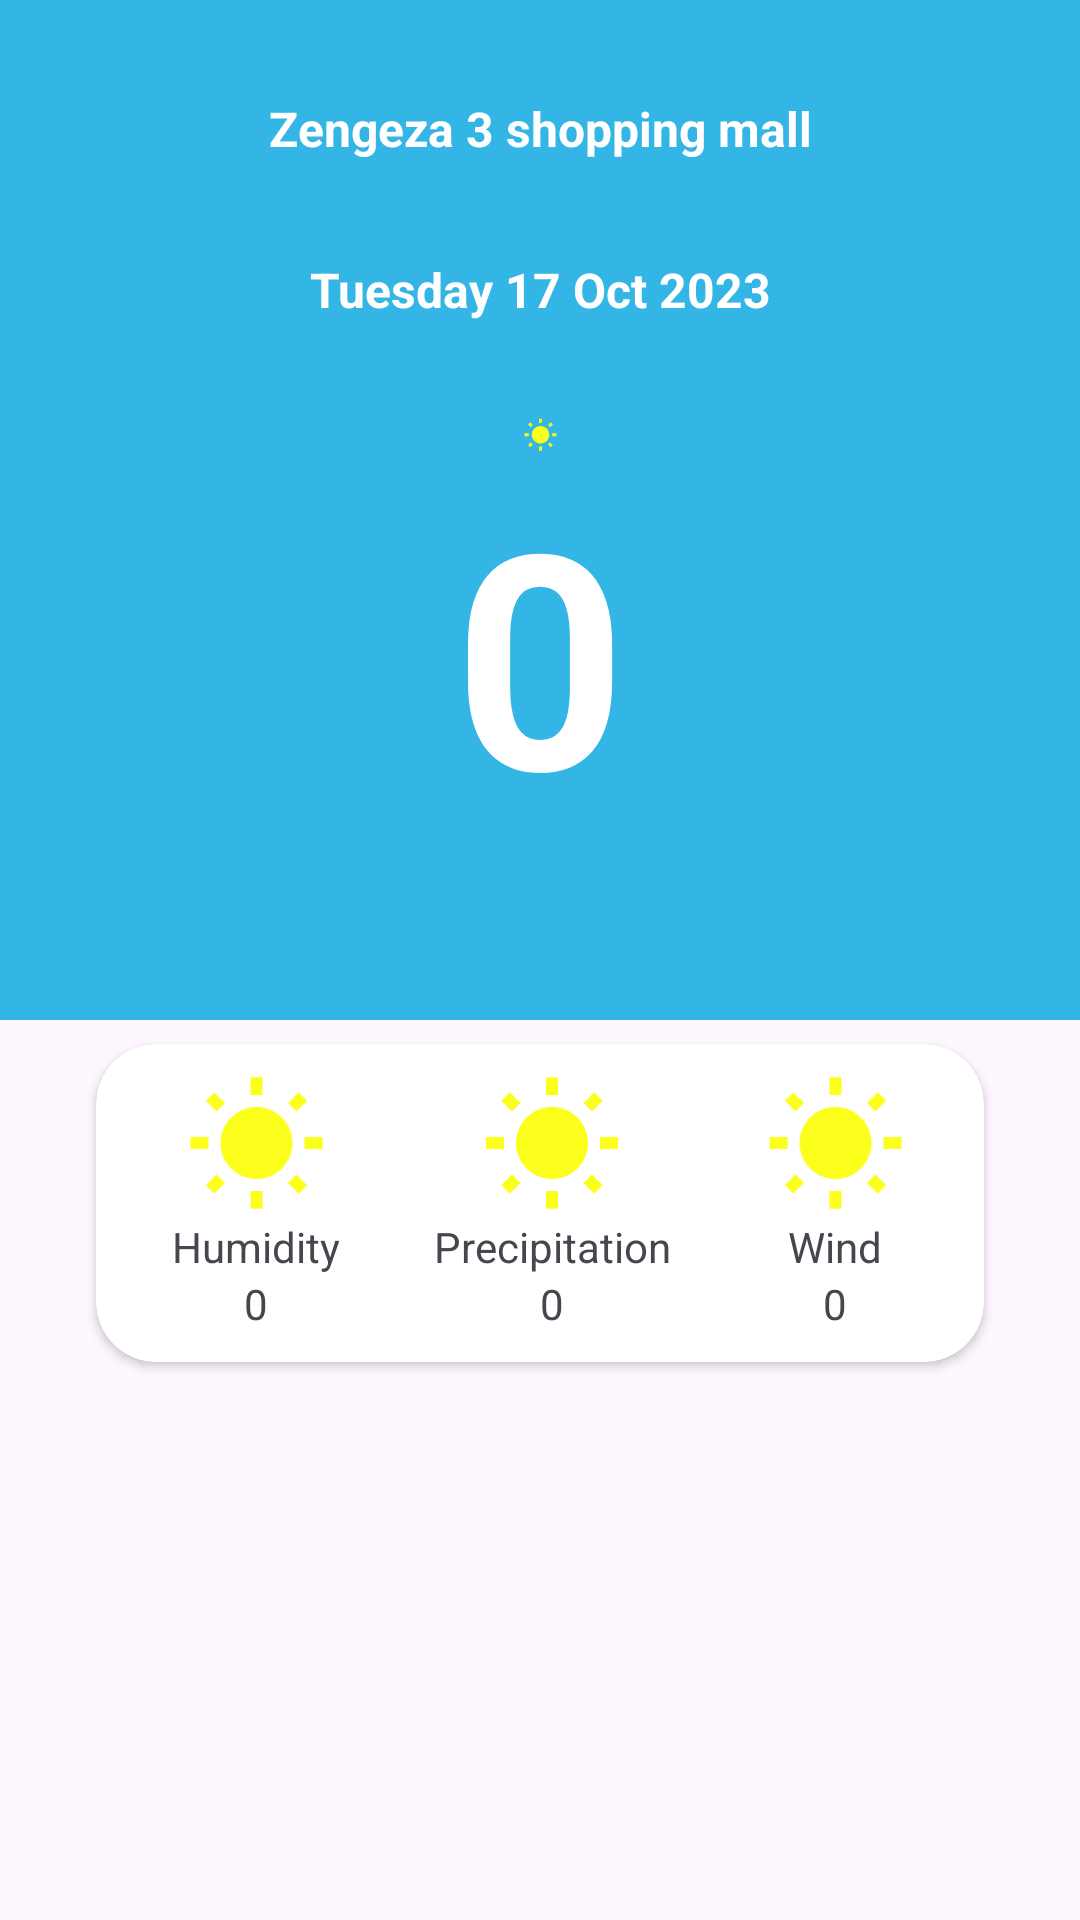

Android layout source for this screen:
<!-- AndroidManifest.xml: application theme Theme.WeatherPro -->
<!-- res/layout/fragment_home.xml -->
<?xml version="1.0" encoding="utf-8"?>
<androidx.constraintlayout.widget.ConstraintLayout xmlns:android="http://schemas.android.com/apk/res/android"
    xmlns:app="http://schemas.android.com/apk/res-auto"
    xmlns:tools="http://schemas.android.com/tools"
    android:id="@+id/back"
    android:layout_width="match_parent"
    android:layout_height="match_parent"
    tools:context=".ui.ui.home.HomeFragment">

    <ImageView
        android:id="@+id/imageView"
        android:layout_width="match_parent"
        android:layout_height="match_parent"
        android:layout_marginBottom="300dp"
        android:background="@android:color/holo_blue_light"
        app:layout_constraintBottom_toBottomOf="parent"
        app:layout_constraintEnd_toEndOf="parent"
        app:layout_constraintStart_toStartOf="parent"
        app:layout_constraintTop_toTopOf="parent" />

    <TextView
        android:id="@+id/tempTxt"
        android:layout_width="wrap_content"
        android:layout_height="wrap_content"
        android:text="@string/_0"
        android:textColor="@color/white"
        android:textSize="100sp"
        android:textStyle="bold"
        app:layout_constraintBottom_toBottomOf="@+id/imageView"
        app:layout_constraintEnd_toEndOf="parent"
        app:layout_constraintStart_toStartOf="parent"
        app:layout_constraintTop_toTopOf="@+id/imageView"
        app:layout_constraintVertical_bias="0.73" />

    <ImageView
        android:id="@+id/imageView2"
        android:layout_width="match_parent"
        android:layout_height="0dp"
        android:layout_marginTop="32dp"
        android:src="@drawable/baseline_wb_sunny_24"
        app:layout_constraintBottom_toTopOf="@+id/tempTxt"
        app:layout_constraintEnd_toEndOf="@+id/tempTxt"
        app:layout_constraintStart_toStartOf="@+id/tempTxt"
        app:layout_constraintTop_toBottomOf="@+id/dateTxt" />

    <TextView
        android:id="@+id/dateTxt"
        android:layout_width="wrap_content"
        android:layout_height="wrap_content"
        android:layout_marginTop="32dp"
        android:text="Tuesday 17 Oct 2023"
        android:textColor="@color/white"
        android:textSize="16sp"
        android:textStyle="bold"
        app:layout_constraintEnd_toEndOf="parent"
        app:layout_constraintStart_toStartOf="parent"
        app:layout_constraintTop_toBottomOf="@+id/locationTxt" />

    <TextView
        android:id="@+id/locationTxt"
        android:layout_width="wrap_content"
        android:layout_height="wrap_content"
        android:layout_marginTop="32dp"
        android:text="Zengeza 3 shopping mall"
        android:textColor="@color/white"
        android:textSize="16sp"
        android:textStyle="bold"
        app:layout_constraintEnd_toEndOf="parent"
        app:layout_constraintStart_toStartOf="parent"
        app:layout_constraintTop_toTopOf="@+id/imageView" />

    <androidx.cardview.widget.CardView
        android:id="@+id/todayWeatherDetailsCardView"
        android:layout_width="match_parent"
        android:layout_height="wrap_content"
        android:layout_marginStart="32dp"
        android:layout_marginTop="64dp"
        android:layout_marginEnd="32dp"
        app:cardCornerRadius="20dp"
        app:layout_constraintEnd_toEndOf="parent"
        app:layout_constraintStart_toStartOf="parent"
        app:layout_constraintTop_toBottomOf="@+id/tempTxt" >

        <LinearLayout
            android:layout_width="match_parent"
            android:layout_height="match_parent"
            android:orientation="horizontal"
            android:padding="10dp"
            >


            <LinearLayout
                android:layout_width="wrap_content"
                android:layout_height="match_parent"
                android:orientation="vertical"
                android:gravity="center"
                android:layout_weight="1">

                <ImageView
                    android:id="@+id/humidityImage"
                    android:layout_width="match_parent"
                    android:layout_height="wrap_content"
                    android:src="@drawable/baseline_wb_sunny_24"
                    android:layout_weight="1"/>

                <TextView
                    android:id="@+id/humidityLbl"
                    android:layout_width="match_parent"
                    android:layout_height="wrap_content"
                    android:layout_gravity="center"
                    android:gravity="center"
                    android:text="@string/humidity"
                    android:layout_weight="1"/>

                <TextView
                    android:id="@+id/humidityTxt"
                    android:layout_width="match_parent"
                    android:layout_height="wrap_content"
                    android:gravity="center"
                    android:text="@string/_0"
                    android:layout_weight="1"/>
            </LinearLayout>
            <LinearLayout
                android:layout_width="wrap_content"
                android:layout_height="match_parent"
                android:orientation="vertical"
                android:layout_weight="1">

                <ImageView
                    android:id="@+id/precipitationImageView"
                    android:layout_width="match_parent"
                    android:layout_height="wrap_content"
                    android:src="@drawable/baseline_wb_sunny_24"
                    android:layout_weight="1"/>

                <TextView
                    android:id="@+id/precipitationLbl"
                    android:layout_width="match_parent"
                    android:layout_height="wrap_content"
                    android:gravity="center"
                    android:text="@string/precipitation"
                    android:layout_weight="1"/>

                <TextView
                    android:id="@+id/precipitationTxt"
                    android:layout_width="match_parent"
                    android:layout_height="wrap_content"
                    android:gravity="center"
                    android:text="@string/_0"
                    android:layout_weight="1"/>
            </LinearLayout>
            <LinearLayout
                android:layout_width="wrap_content"
                android:layout_height="match_parent"
                android:orientation="vertical"
                android:layout_weight="1">

                <ImageView
                    android:id="@+id/windImage"
                    android:layout_width="match_parent"
                    android:layout_height="wrap_content"
                    android:src="@drawable/baseline_wb_sunny_24"
                    android:layout_weight="1"
                    />

                <TextView
                    android:id="@+id/windLbl"
                    android:layout_width="match_parent"
                    android:layout_height="wrap_content"
                    android:gravity="center"
                    android:text="@string/wind"
                    android:layout_weight="1"/>

                <TextView
                    android:id="@+id/windTxt"
                    android:layout_width="match_parent"
                    android:layout_height="wrap_content"
                    android:gravity="center"
                    android:text="@string/_0"
                    android:layout_weight="1"/>
            </LinearLayout>

        </LinearLayout>
    </androidx.cardview.widget.CardView>
</androidx.constraintlayout.widget.ConstraintLayout>
<!-- resources referenced by this layout -->
<resources>
  <!-- drawable baseline_wb_sunny_24 (drawable) -->
  <vector android:height="48dp" android:tint="#FBFF1B"
      android:viewportHeight="24" android:viewportWidth="24"
      android:width="48dp" xmlns:android="http://schemas.android.com/apk/res/android">
      <path android:fillColor="@android:color/white" android:pathData="M6.76,4.84l-1.8,-1.79 -1.41,1.41 1.79,1.79 1.42,-1.41zM4,10.5L1,10.5v2h3v-2zM13,0.55h-2L11,3.5h2L13,0.55zM20.45,4.46l-1.41,-1.41 -1.79,1.79 1.41,1.41 1.79,-1.79zM17.24,18.16l1.79,1.8 1.41,-1.41 -1.8,-1.79 -1.4,1.4zM20,10.5v2h3v-2h-3zM12,5.5c-3.31,0 -6,2.69 -6,6s2.69,6 6,6 6,-2.69 6,-6 -2.69,-6 -6,-6zM11,22.45h2L13,19.5h-2v2.95zM3.55,18.54l1.41,1.41 1.79,-1.8 -1.41,-1.41 -1.79,1.8z"/>
  </vector>
  <string name="_0">0</string>
  <string name="humidity">Humidity</string>
  <string name="precipitation">Precipitation</string>
  <string name="wind">Wind</string>
  <style name="Theme.WeatherPro" parent="Base.Theme.WeatherPro" />
  <style name="Base.Theme.WeatherPro" parent="Theme.Material3.DayNight.NoActionBar">
          
          
      </style>
  <!-- not gathered from this repository: default colours our renderer supplied (Android Studio template values) -->
  <color name="white">#FFFFFFFF</color>
</resources>
